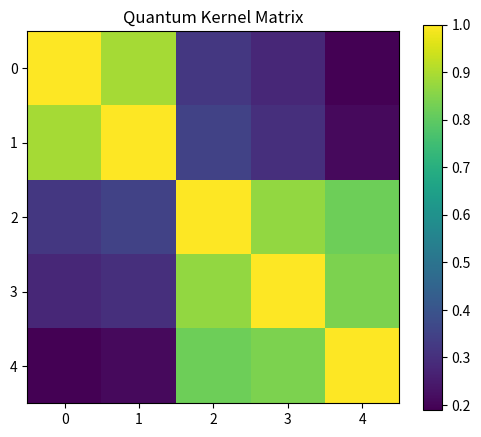
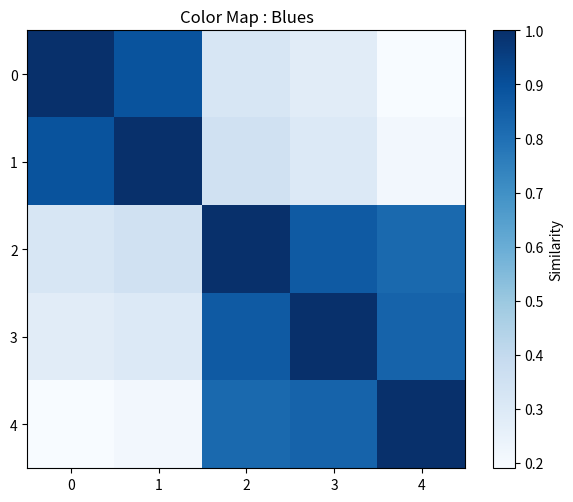
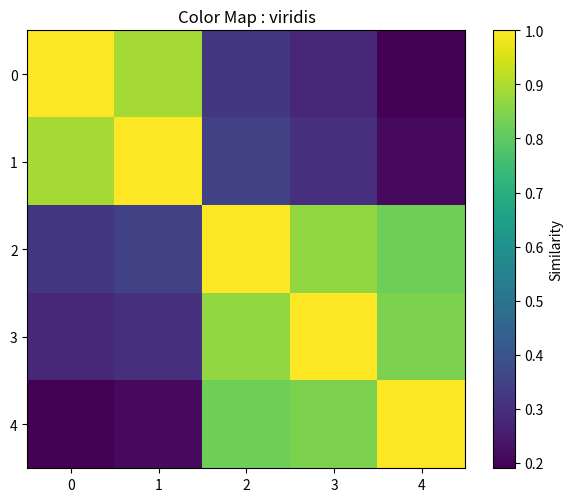
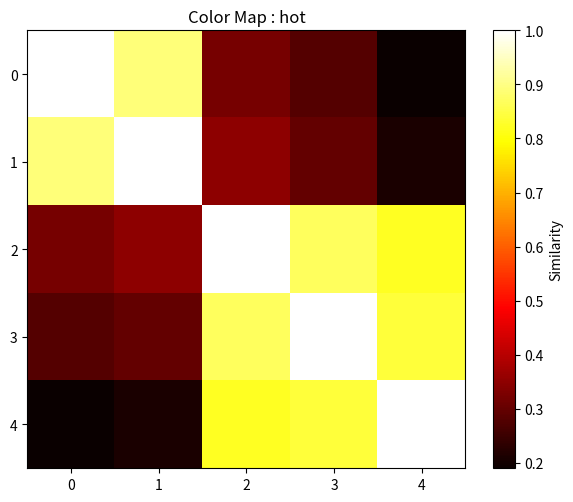
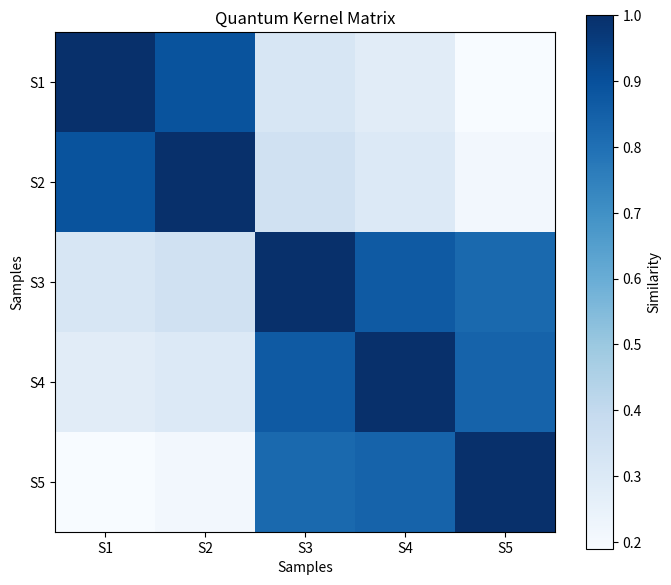
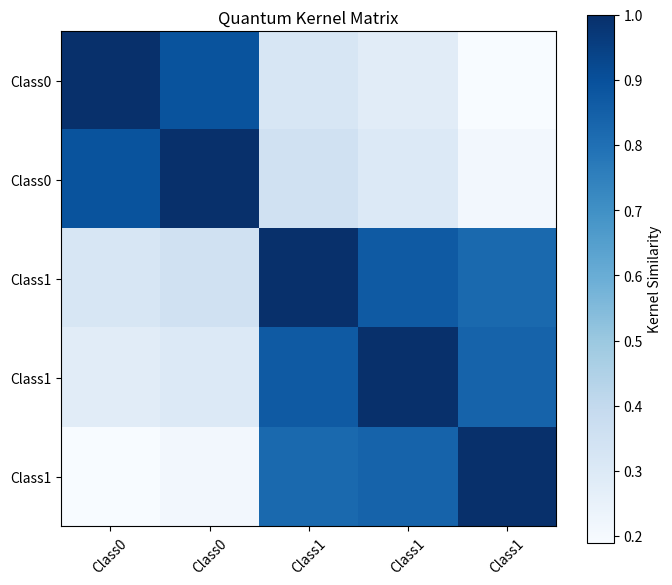
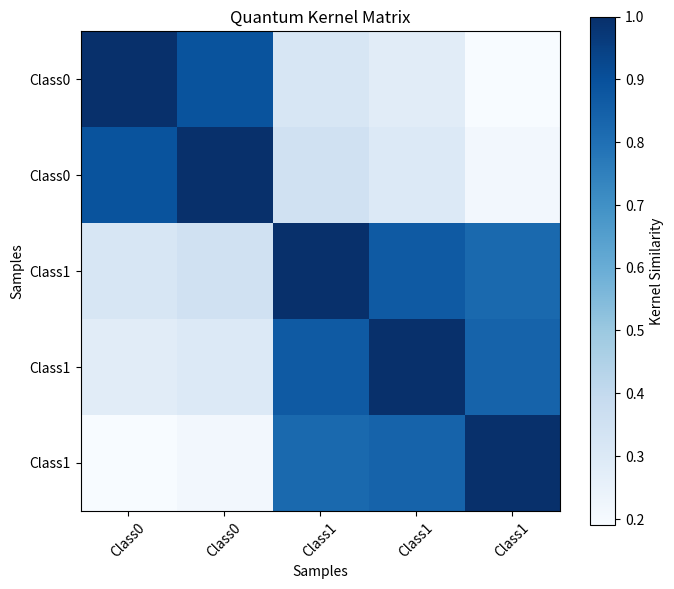

Python code for these plots, in order:
# ============================================================
# Quantum Kernel Matrix Heatmap 생성 및 데이터 구조 분석
# ============================================================

import numpy as np
import matplotlib.pyplot as plt

# ============================================================
# STEP 1. Kernel Matrix 준비
# ============================================================

print("=" * 80)
print("STEP 1. Kernel Matrix 준비")
print("=" * 80)

kernel_matrix = np.array([
    [1.00, 0.89, 0.32, 0.28, 0.19],
    [0.89, 1.00, 0.35, 0.30, 0.21],
    [0.32, 0.35, 1.00, 0.87, 0.82],
    [0.28, 0.30, 0.87, 1.00, 0.84],
    [0.19, 0.21, 0.82, 0.84, 1.00]
])

labels = [
    "Class0",
    "Class0",
    "Class1",
    "Class1",
    "Class1"
]

print("Kernel Matrix")
print(kernel_matrix)

# ============================================================
# STEP 2. Kernel Matrix 확인
# ============================================================

print("\n" + "=" * 80)
print("STEP 2. Kernel Matrix 확인")
print("=" * 80)

print("Matrix Shape :", kernel_matrix.shape)

print("\nMinimum Similarity :", np.min(kernel_matrix))
print("Maximum Similarity :", np.max(kernel_matrix))

print("\nDiagonal Values")
print(np.diag(kernel_matrix))

# ============================================================
# STEP 3. 가장 기본적인 Heatmap
# ============================================================

print("\n" + "=" * 80)
print("STEP 3. 기본 Heatmap 생성")
print("=" * 80)

plt.figure(figsize=(6,5))

plt.imshow(kernel_matrix)

plt.colorbar()

plt.title("Quantum Kernel Matrix")

plt.show()

# ============================================================
# STEP 4. Color Map 비교
# ============================================================

print("\n" + "=" * 80)
print("STEP 4. Color Map 비교")
print("=" * 80)

color_maps = [
    "Blues",
    "viridis",
    "hot"
]

for cmap in color_maps:

    plt.figure(figsize=(6,5))

    plt.imshow(
        kernel_matrix,
        cmap=cmap
    )

    plt.colorbar(label="Similarity")

    plt.title(f"Color Map : {cmap}")

    plt.tight_layout()

    plt.show()

# ============================================================
# STEP 5. 축(Label) 추가
# ============================================================

print("\n" + "=" * 80)
print("STEP 5. Sample Label 추가")
print("=" * 80)

sample_names = [
    "S1",
    "S2",
    "S3",
    "S4",
    "S5"
]

plt.figure(figsize=(7,6))

plt.imshow(
    kernel_matrix,
    cmap="Blues"
)

plt.xticks(
    range(len(sample_names)),
    sample_names
)

plt.yticks(
    range(len(sample_names)),
    sample_names
)

plt.colorbar(label="Similarity")

plt.title("Quantum Kernel Matrix")

plt.xlabel("Samples")

plt.ylabel("Samples")

plt.tight_layout()

plt.show()

# ============================================================
# STEP 6. Label(Class) 표시
# ============================================================

print("\n" + "=" * 80)
print("STEP 6. Class Label 표시")
print("=" * 80)

plt.figure(figsize=(7,6))

plt.imshow(
    kernel_matrix,
    cmap="Blues"
)

plt.xticks(
    range(len(labels)),
    labels,
    rotation=45
)

plt.yticks(
    range(len(labels)),
    labels
)

plt.colorbar(label="Kernel Similarity")

plt.title("Quantum Kernel Matrix")

plt.tight_layout()

plt.show()

# ============================================================
# STEP 7. Heatmap 생성 함수
# ============================================================

print("\n" + "=" * 80)
print("STEP 7. Heatmap 함수")
print("=" * 80)

def plot_kernel_heatmap(
    kernel_matrix,
    labels=None,
    title="Quantum Kernel Matrix",
    cmap="Blues"
):
    """
    Quantum Kernel Matrix Heatmap 출력
    """

    plt.figure(figsize=(7,6))

    plt.imshow(
        kernel_matrix,
        cmap=cmap,
        interpolation="nearest"
    )

    plt.colorbar(
        label="Kernel Similarity"
    )

    if labels is not None:

        plt.xticks(
            range(len(labels)),
            labels,
            rotation=45
        )

        plt.yticks(
            range(len(labels)),
            labels
        )

    plt.title(title)

    plt.xlabel("Samples")

    plt.ylabel("Samples")

    plt.tight_layout()

    plt.show()

plot_kernel_heatmap(
    kernel_matrix,
    labels,
    "Quantum Kernel Matrix"
)

# ============================================================
# STEP 8. Heatmap 분석
# ============================================================

print("\n" + "=" * 80)
print("STEP 8. Heatmap 분석")
print("=" * 80)

print("1. 대각선 확인")

diagonal = np.diag(kernel_matrix)

print(diagonal)

if np.allclose(diagonal, 1):
    print("→ 자기 자신과의 Similarity가 1입니다.")

print()

print("2. Matrix 대칭성")

print(
    np.allclose(
        kernel_matrix,
        kernel_matrix.T
    )
)

print()

print("3. 평균 Similarity")

print(np.mean(kernel_matrix))

print()

print("4. 최대 Similarity")

print(np.max(kernel_matrix))

print()

print("5. 최소 Similarity")

print(np.min(kernel_matrix))

# ============================================================
# STEP 9. Heatmap 해석
# ============================================================

print("\n" + "=" * 80)
print("STEP 9. Heatmap 해석")
print("=" * 80)

print("""
Heatmap 해석 방법

① 대각선
   → 자기 자신과의 Similarity

② 왼쪽 위 Block
   → Class 0 내부 Similarity

③ 오른쪽 아래 Block
   → Class 1 내부 Similarity

④ 가운데 영역
   → 서로 다른 Class Similarity

⑤ Block이 선명할수록
   → Feature Map이 클래스를 잘 구분
""")

# ============================================================
# STEP 10. 분석 결과 출력
# ============================================================

print("\n" + "=" * 80)
print("STEP 10. 분석 결과")
print("=" * 80)

print(f"""
Kernel Matrix 크기

{kernel_matrix.shape}

최소 Similarity

{kernel_matrix.min():.3f}

최대 Similarity

{kernel_matrix.max():.3f}

평균 Similarity

{kernel_matrix.mean():.3f}

대칭 Matrix

{np.allclose(kernel_matrix, kernel_matrix.T)}

Diagonal

{np.diag(kernel_matrix)}
""")

print("""
결과 해석

- 대각선은 모두 1에 가까우므로
  자기 자신과의 Similarity가 정상적으로 계산되었다.

- Matrix는 대칭이다.

- 같은 클래스는 높은 Similarity를 가진다.

- 다른 클래스는 낮은 Similarity를 가진다.

- Heatmap에서 Block 구조가 나타난다면
  현재 Quantum Feature Map이
  데이터를 잘 표현하고 있다고 해석할 수 있다.
""")

print("=" * 80)
print("Lab 완료")
print("=" * 80)
